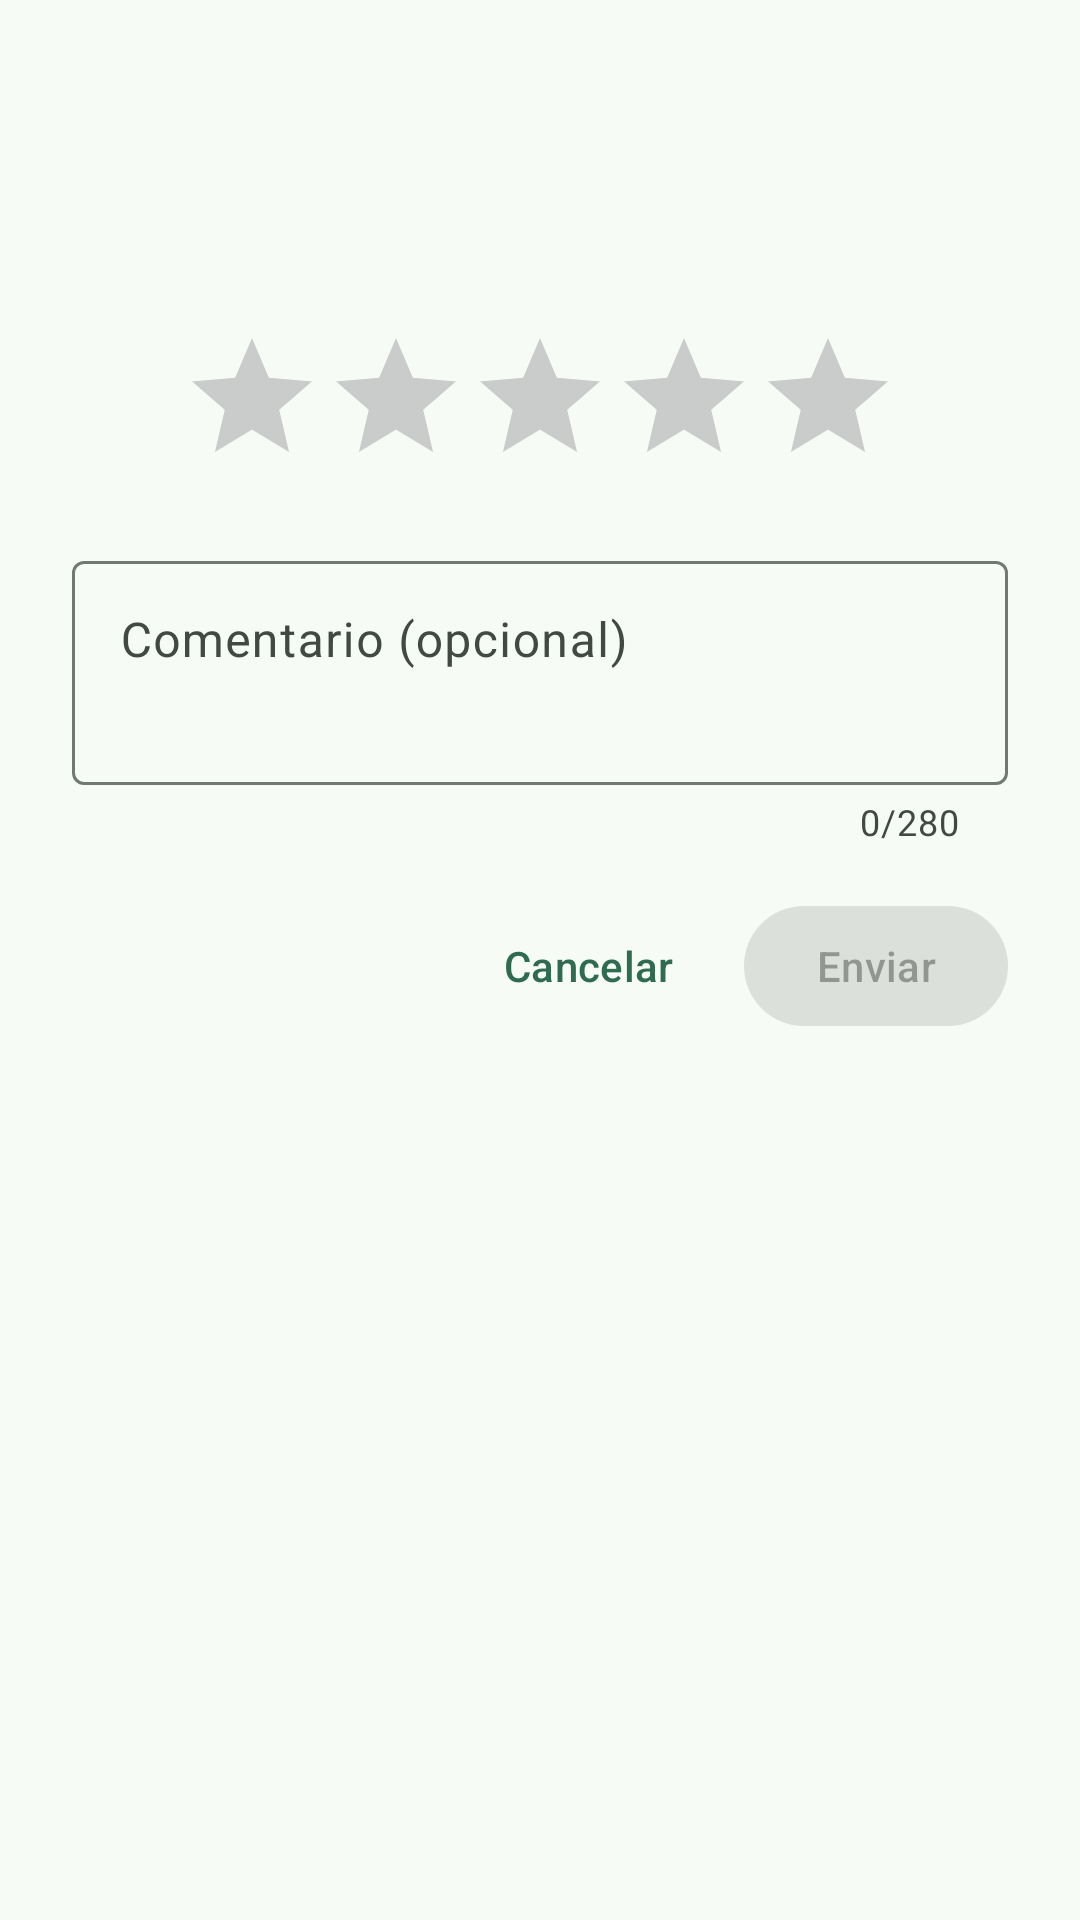

The Android layout XML behind this screen, and the referenced resources:
<!-- AndroidManifest.xml: application theme Theme.TPO -->
<!-- res/layout/bottom_sheet_calificar.xml -->
<?xml version="1.0" encoding="utf-8"?>
<LinearLayout xmlns:android="http://schemas.android.com/apk/res/android"
    xmlns:app="http://schemas.android.com/apk/res-auto"
    xmlns:tools="http://schemas.android.com/tools"
    android:layout_width="match_parent"
    android:layout_height="wrap_content"
    android:orientation="vertical"
    android:padding="@dimen/espaciado_grande">

    <TextView
        android:id="@+id/textoTituloCalificar"
        android:layout_width="match_parent"
        android:layout_height="wrap_content"
        android:textAppearance="?attr/textAppearanceTitleLarge"
        tools:text="Calificá a Sofía M." />

    <TextView
        android:id="@+id/textoArticuloCalificar"
        android:layout_width="match_parent"
        android:layout_height="wrap_content"
        android:layout_marginTop="4dp"
        android:textAppearance="?attr/textAppearanceBodyMedium"
        android:textColor="?attr/colorOnSurfaceVariant"
        tools:text="Por: Teclado mecánico Redragon" />

    <TextView
        android:id="@+id/textoPlazoCalificar"
        android:layout_width="match_parent"
        android:layout_height="wrap_content"
        android:textAppearance="?attr/textAppearanceBodySmall"
        android:textColor="?attr/colorOnSurfaceVariant"
        tools:text="Podés calificar hasta el 23/09/2026" />

    <RatingBar
        android:id="@+id/barraCalificar"
        android:layout_width="wrap_content"
        android:layout_height="wrap_content"
        android:layout_gravity="center_horizontal"
        android:layout_marginTop="@dimen/espaciado_pantalla"
        android:contentDescription="@string/calificar_estrellas_descripcion"
        android:numStars="5"
        android:rating="0"
        android:stepSize="1" />

    <com.google.android.material.textfield.TextInputLayout
        android:id="@+id/campoComentarioContenedor"
        style="@style/Widget.Material3.TextInputLayout.OutlinedBox"
        android:layout_width="match_parent"
        android:layout_height="wrap_content"
        android:layout_marginTop="@dimen/espaciado_pantalla"
        android:hint="@string/calificar_comentario"
        app:counterEnabled="true"
        app:counterMaxLength="280">

        
        <com.google.android.material.textfield.TextInputEditText
            android:id="@+id/campoComentario"
            android:layout_width="match_parent"
            android:layout_height="wrap_content"
            android:gravity="top"
            android:inputType="textCapSentences|textMultiLine"
            android:maxLength="280"
            android:minLines="2" />

    </com.google.android.material.textfield.TextInputLayout>

    <TextView
        android:id="@+id/textoErrorCalificar"
        android:layout_width="match_parent"
        android:layout_height="wrap_content"
        android:layout_marginTop="@dimen/espaciado_chico"
        android:textAppearance="?attr/textAppearanceBodyMedium"
        android:textColor="?attr/colorError"
        android:visibility="gone"
        tools:text="Venció el plazo para calificar (7 días desde la entrega)"
        tools:visibility="visible" />

    <com.google.android.material.progressindicator.LinearProgressIndicator
        android:id="@+id/progresoCalificar"
        android:layout_width="match_parent"
        android:layout_height="wrap_content"
        android:layout_marginTop="@dimen/espaciado_chico"
        android:indeterminate="true"
        android:visibility="gone" />

    <LinearLayout
        android:layout_width="match_parent"
        android:layout_height="wrap_content"
        android:layout_marginTop="@dimen/espaciado_pantalla"
        android:gravity="end"
        android:orientation="horizontal">

        <com.google.android.material.button.MaterialButton
            android:id="@+id/botonCancelarCalificar"
            style="@style/Widget.Material3.Button.TextButton"
            android:layout_width="wrap_content"
            android:layout_height="wrap_content"
            android:text="@string/perfil_cancelar" />

        <com.google.android.material.button.MaterialButton
            android:id="@+id/botonEnviarCalificar"
            android:layout_width="wrap_content"
            android:layout_height="wrap_content"
            android:layout_marginStart="@dimen/espaciado_chico"
            android:enabled="false"
            android:text="@string/calificar_enviar" />
    </LinearLayout>

</LinearLayout>
<!-- resources referenced by this layout -->
<resources>
  <dimen name="espaciado_chico">8dp</dimen>
  <dimen name="espaciado_grande">24dp</dimen>
  <dimen name="espaciado_pantalla">16dp</dimen>
  <string name="calificar_comentario">Comentario (opcional)</string>
  <string name="calificar_enviar">Enviar</string>
  <string name="calificar_estrellas_descripcion">Elegí de 1 a 5 estrellas</string>
  <string name="perfil_cancelar">Cancelar</string>
  <style name="Theme.TPO" parent="Base.Theme.TPO" />
  <color name="ronda_primary">#2E6B4F</color>
  <color name="ronda_on_primary">#FFFFFF</color>
  <color name="ronda_primary_container">#B3F0CE</color>
  <color name="ronda_on_primary_container">#00210F</color>
  <color name="ronda_secondary">#4E6355</color>
  <color name="ronda_on_secondary">#FFFFFF</color>
  <color name="ronda_secondary_container">#D0E8D6</color>
  <color name="ronda_on_secondary_container">#0C1F14</color>
  <color name="ronda_tertiary">#3B6470</color>
  <color name="ronda_on_tertiary">#FFFFFF</color>
  <color name="ronda_tertiary_container">#BFE9F8</color>
  <color name="ronda_on_tertiary_container">#001F27</color>
  <color name="ronda_error">#BA1A1A</color>
  <color name="ronda_on_error">#FFFFFF</color>
  <color name="ronda_error_container">#FFDAD6</color>
  <color name="ronda_on_error_container">#410002</color>
  <color name="ronda_background">#F7FBF6</color>
  <color name="ronda_on_background">#191C1A</color>
  <color name="ronda_surface">#F7FBF6</color>
  <color name="ronda_on_surface">#191C1A</color>
  <color name="ronda_surface_variant">#DCE5DC</color>
  <color name="ronda_on_surface_variant">#414942</color>
  <color name="ronda_outline">#717972</color>
  <color name="ronda_outline_variant">#C0C9C0</color>
  <color name="ronda_surface_container_lowest">#FFFFFF</color>
  <color name="ronda_surface_container_low">#F1F5F0</color>
  <color name="ronda_surface_container">#EBEFEA</color>
  <color name="ronda_surface_container_high">#E6EAE4</color>
  <color name="ronda_surface_container_highest">#E0E4DF</color>
  <color name="ronda_inverse_surface">#2E312E</color>
  <color name="ronda_inverse_on_surface">#EFF1ED</color>
  <color name="ronda_inverse_primary">#98D7B2</color>
</resources>
